Photos from the image-classification dataset "dataset" in the GitHub repository James7803/CS-4641-Group-130. Its 4 classes are: glioma, meningioma, no tumor, pituitary tumor.

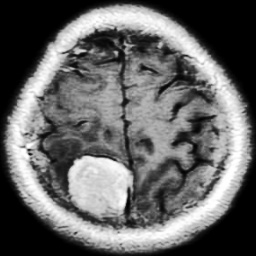
Label: meningioma

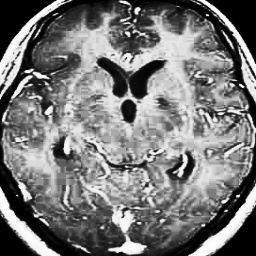
Label: glioma

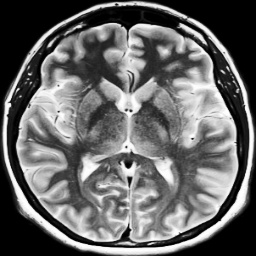
Label: no tumor

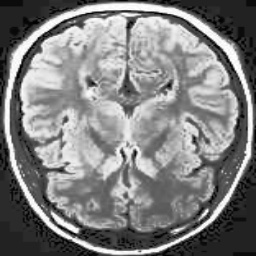
Label: no tumor

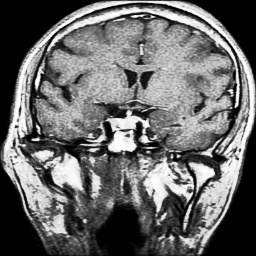
Label: pituitary tumor

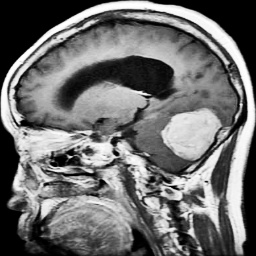
Label: meningioma
